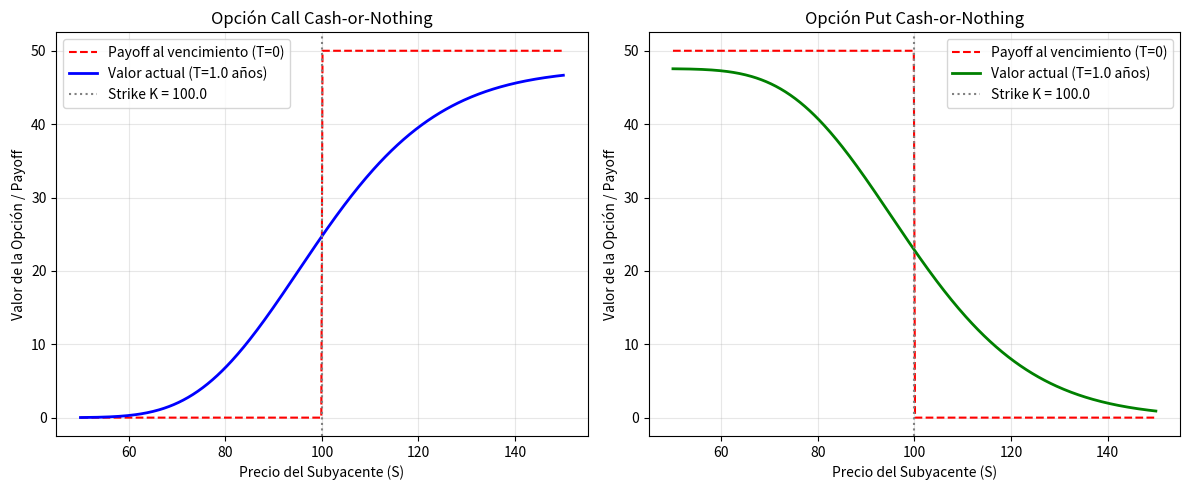

Recreate this plot in Python.
import numpy as np
import matplotlib.pyplot as plt
from scipy.stats import norm

def d_param(S, K, r, q, sigma, T):
    """Calcula el parámetro d del modelo Reiner y Rubinstein (1991)."""
    numerator = np.log(S / K) + (r - q - (sigma**2) / 2) * T
    denominator = sigma * np.sqrt(T)
    return numerator / denominator

def cash_or_nothing_call(S, K, Q, r, q, sigma, T):
    """Valora una opción Call Cash-or-Nothing."""
    d = d_param(S, K, r, q, sigma, T)
    return Q * np.exp(-r * T) * norm.cdf(d)

def cash_or_nothing_put(S, K, Q, r, q, sigma, T):
    """Valora una opción Put Cash-or-Nothing."""
    d = d_param(S, K, r, q, sigma, T)
    return Q * np.exp(-r * T) * norm.cdf(-d)

# ==========================================
# Parámetros del Modelo
# ==========================================
K = 100.0     # Precio de ejercicio (Strike)
Q = 50.0      # Pago fijo en efectivo (Cash Payoff)
r = 0.05      # Tasa libre de riesgo (5%)
q = 0.02      # Tasa de dividendos (2%)
sigma = 0.20  # Volatilidad (20%)
T = 1.0       # Tiempo al vencimiento (1 año)

# Rango de precios del subyacente (S) para graficar
S_range = np.linspace(50, 150, 400)

# ==========================================
# Cálculos de Precios y Payoffs
# ==========================================
# Precios actuales según la fórmula
call_prices = cash_or_nothing_call(S_range, K, Q, r, q, sigma, T)
put_prices = cash_or_nothing_put(S_range, K, Q, r, q, sigma, T)

# Perfil de pago al vencimiento (Payoff)
payoff_call = np.where(S_range > K, Q, 0)
payoff_put = np.where(S_range < K, Q, 0)

# ==========================================
# Gráficas
# ==========================================
plt.figure(figsize=(12, 5))

# Grafico 1: Call Cash-or-Nothing
plt.subplot(1, 2, 1)
plt.plot(S_range, payoff_call, 'r--', label='Payoff al vencimiento (T=0)', linewidth=1.5)
plt.plot(S_range, call_prices, 'b-', label=f'Valor actual (T={T} años)', linewidth=2)
plt.axvline(x=K, color='gray', linestyle=':', label=f'Strike K = {K}')
plt.title('Opción Call Cash-or-Nothing')
plt.xlabel('Precio del Subyacente (S)')
plt.ylabel('Valor de la Opción / Payoff')
plt.grid(True, alpha=0.3)
plt.legend()

# Grafico 2: Put Cash-or-Nothing
plt.subplot(1, 2, 2)
plt.plot(S_range, payoff_put, 'r--', label='Payoff al vencimiento (T=0)', linewidth=1.5)
plt.plot(S_range, put_prices, 'g-', label=f'Valor actual (T={T} años)', linewidth=2)
plt.axvline(x=K, color='gray', linestyle=':', label=f'Strike K = {K}')
plt.title('Opción Put Cash-or-Nothing')
plt.xlabel('Precio del Subyacente (S)')
plt.ylabel('Valor de la Opción / Payoff')
plt.grid(True, alpha=0.3)
plt.legend()

plt.tight_layout()
plt.show()
# ==========================================
# Mostrar el valor de las primas para S = K
# ==========================================
call_premium_at_K = cash_or_nothing_call(K, K, Q, r, q, sigma, T)
put_premium_at_K = cash_or_nothing_put(K, K, Q, r, q, sigma, T)

print(f"\nPrima de Call Cash-or-Nothing para S = {K}: {call_premium_at_K:.4f}")
print(f"Prima de Put Cash-or-Nothing para S = {K}: {put_premium_at_K:.4f}")
